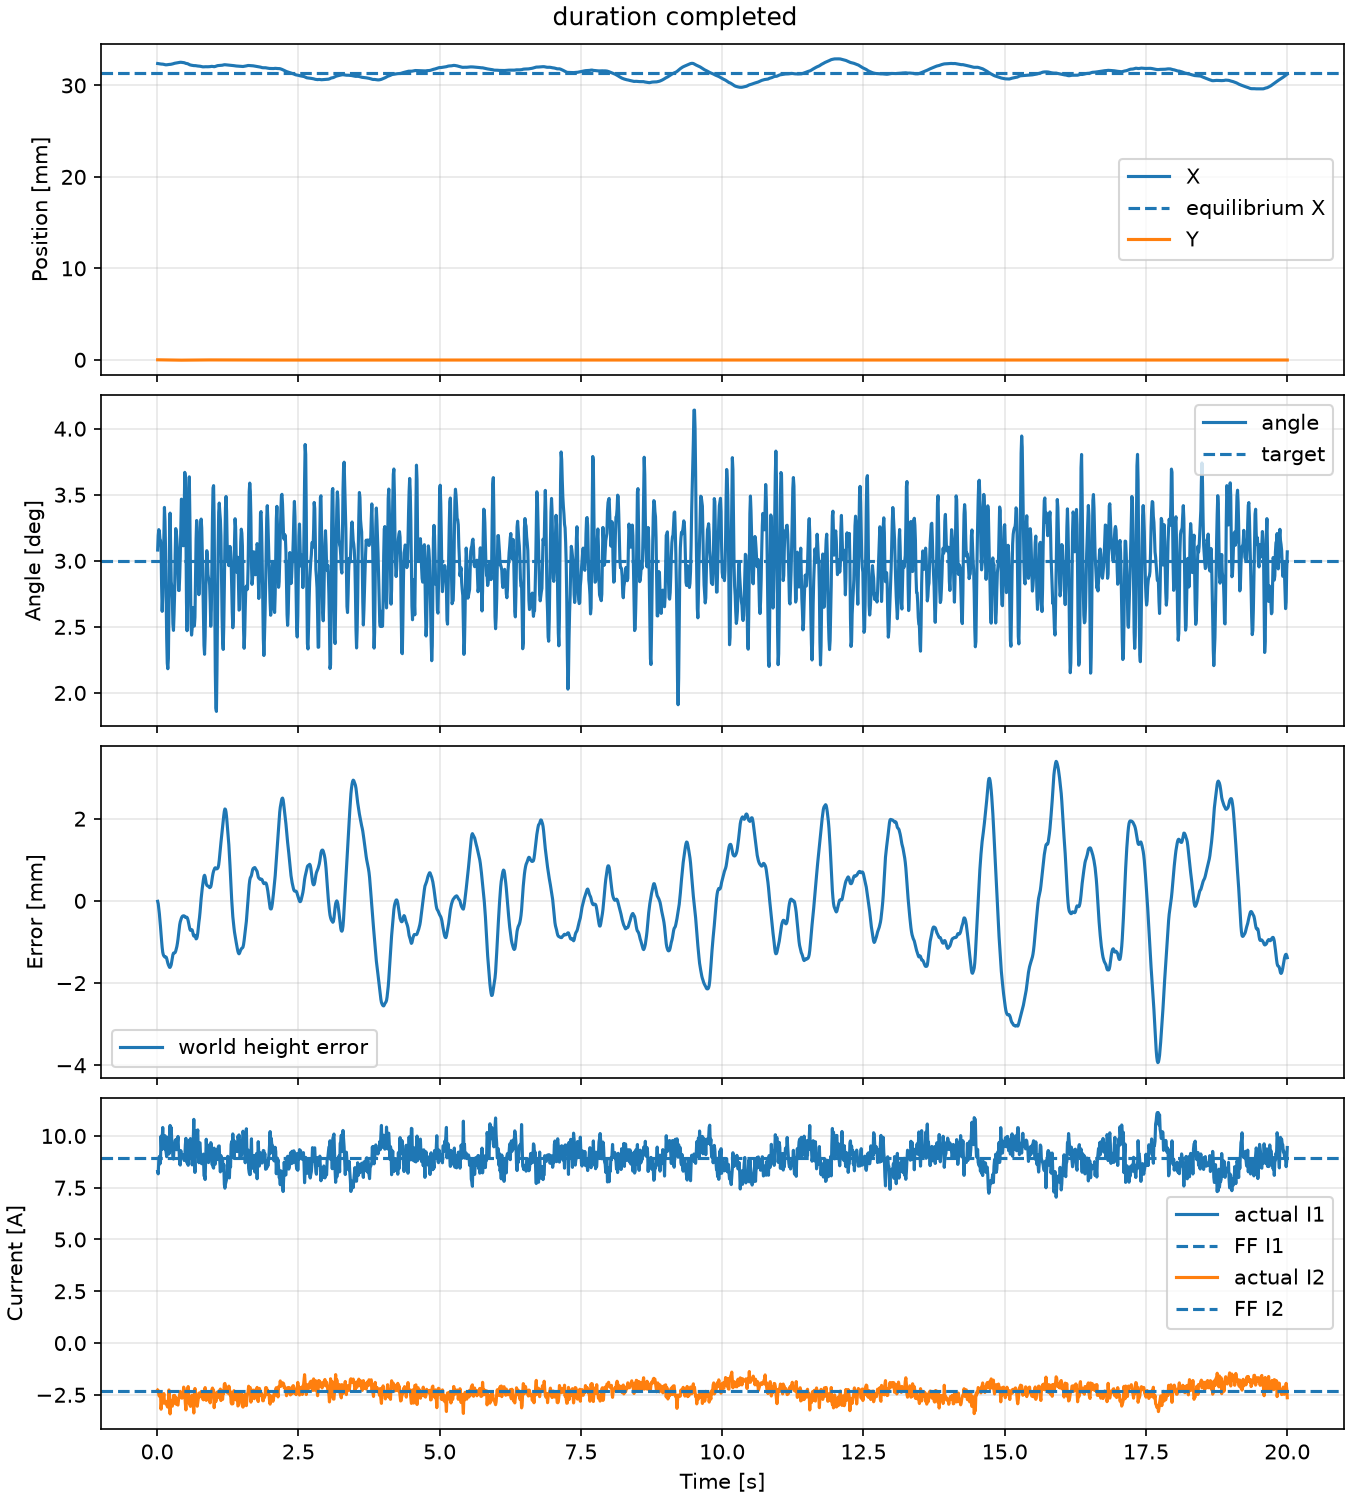

Values plotted in this chart, from the file beside it:
time_s, x_mm, y_mm, z_lcs_mm, angle_deg, height_error_mm, speed_mm_s, command_I1_A, command_I2_A, actual_I1_A, actual_I2_A, Fx_N, Fy_N, Fz_N, allocation_feasible
0.01, 32.4, -7.937433439919267e-05, 100, 3.081, -0.01067, 2.787, 7.902, -2.251, 8.28, -2.269, -0.0002736, 1.1254025402557264e-05, 0.03974, 1.0
0.02, 32.39, -0.0003177, 100.1, 3.191, -0.06845, 8.462, 8.094, -2.305, 8.169, -2.292, -9.654842101584209e-05, 9.473700795202544e-06, 0.03897, 1.0
0.03, 32.38, -0.0006894, 100.2, 3.236, -0.1773, 12.24, 9.217, -2.567, 8.833, -2.469, -9.939965025119317e-05, 8.502546800306932e-06, 0.04204, 1.0
0.04, 32.37, -0.001176, 100.3, 3.222, -0.3068, 13.48, 9.133, -2.642, 9.012, -2.568, 1.5746244651053398e-05, 7.327139914768687e-06, 0.04259, 1.0
0.05, 32.36, -0.00176, 100.5, 3.166, -0.4511, 15.62, 8.413, -2.276, 8.645, -2.382, -0.0001927, 6.370316297035771e-06, 0.04095, 1.0
0.06, 32.35, -0.002426, 100.6, 3.155, -0.623, 18.44, 8.862, -2.402, 8.78, -2.399, -0.000241, 6.197964082070572e-06, 0.04146, 1.0
0.07, 32.34, -0.003173, 100.8, 3.1, -0.8081, 17.73, 10.71, -3.665, 9.991, -3.197, 0.0008101, 6.7625636210669185e-06, 0.04547, 1.0
0.08, 32.33, -0.004003, 101, 2.812, -0.9752, 16.53, 8.941, -2.669, 9.343, -2.863, 0.0003519, 6.346810880672459e-06, 0.04272, 1.0
0.09, 32.33, -0.004912, 101.1, 2.617, -1.134, 14.51, 10.28, -2.599, 9.927, -2.695, -0.0005306, 6.752843510066108e-06, 0.04629, 1.0
0.1, 32.33, -0.005904, 101.2, 2.732, -1.249, 8.815, 10.69, -3.066, 10.41, -2.916, -0.0003003, 6.723247934943554e-06, 0.04809, 1.0
0.11, 32.32, -0.006975, 101.3, 2.958, -1.309, 4.436, 9.331, -2.523, 9.719, -2.674, -0.0002957, 5.885137082523028e-06, 0.04497, 1.0
0.12, 32.3, -0.008115, 101.3, 3.214, -1.339, 2.751, 9.452, -2.321, 9.551, -2.44, -0.0006095, 5.372848173312849e-06, 0.04474, 1.0
0.13, 32.28, -0.009313, 101.4, 3.404, -1.355, 2.528, 9.259, -3.059, 9.368, -2.833, 0.0005117, 4.611669943491159e-06, 0.04248, 1.0
0.14, 32.27, -0.01056, 101.4, 3.299, -1.369, 1.416, 10.37, -2.832, 10.01, -2.838, 8.524860606925337e-05, 4.462825703606399e-06, 0.04598, 1.0
0.15, 32.26, -0.01185, 101.4, 3.078, -1.363, 1.021, 9.056, -2.982, 9.404, -2.938, 0.0006319, 3.638519650503435e-06, 0.04234, 1.0
0.16, 32.25, -0.01318, 101.4, 2.736, -1.368, 1.62, 9.069, -2.878, 9.188, -2.895, 0.0005455, 3.094469407279032e-06, 0.04129, 1.0
0.17, 32.26, -0.01452, 101.4, 2.412, -1.403, 5.133, 8.897, -2.762, 8.996, -2.817, 0.0003656, 2.584198621150696e-06, 0.04046, 1.0
0.18, 32.27, -0.01589, 101.5, 2.225, -1.463, 5.956, 10.47, -3.215, 9.941, -3.067, 0.0002041, 2.3621441825119605e-06, 0.04479, 1.0
0.19, 32.28, -0.01727, 101.5, 2.183, -1.514, 5.002, 9.592, -3.089, 9.714, -3.095, 0.0003975, 1.8132003494139568e-06, 0.04339, 1.0
0.2, 32.29, -0.01865, 101.6, 2.261, -1.557, 3.859, 9.806, -2.553, 9.774, -2.748, -0.0004316, 1.375723341669188e-06, 0.04474, 1.0
0.21, 32.3, -0.02004, 101.6, 2.635, -1.588, 3.067, 8.769, -1.974, 9.126, -2.264, -0.0009684, 8.413664947040654e-07, 0.04266, 1.0
0.22, 32.3, -0.02141, 101.6, 3.171, -1.616, 2.124, 10.31, -3.072, 9.875, -2.782, -5.776709865665252e-05, 3.9639944972302827e-07, 0.0451, 1.0
0.23, 32.3, -0.02277, 101.6, 3.361, -1.618, 1.557, 10.87, -3.803, 10.51, -3.423, 0.001105, -9.065964125254399e-08, 0.04653, 1.0
0.24, 32.31, -0.02411, 101.6, 3.081, -1.59, 3.215, 8.746, -2.381, 9.389, -2.763, 0.0002083, -5.387665140410558e-07, 0.04253, 1.0
0.25, 32.32, -0.02543, 101.6, 2.843, -1.552, 5.796, 10.99, -2.939, 10.41, -2.869, -0.0003376, -1.1111204621314097e-06, 0.04781, 1.0
0.26, 32.33, -0.0267, 101.5, 2.8, -1.472, 9.194, 9.382, -2.965, 9.76, -2.936, 0.0002208, -1.4699310778992778e-06, 0.04416, 1.0
0.27, 32.34, -0.02794, 101.4, 2.71, -1.381, 8.822, 9.268, -3.133, 9.441, -3.05, 0.0006597, -1.8177201280625275e-06, 0.04217, 1.0
0.28, 32.36, -0.02913, 101.3, 2.522, -1.308, 6.138, 8.685, -2.526, 8.96, -2.729, 0.0001599, -2.1468964193221973e-06, 0.04063, 1.0
0.29, 32.38, -0.03028, 101.3, 2.473, -1.272, 2.847, 8.829, -2.412, 8.885, -2.535, -0.0002773, -2.543429681277354e-06, 0.04086, 1.0
0.3, 32.4, -0.03137, 101.3, 2.592, -1.266, 1.96, 9.776, -3.099, 9.451, -2.885, 0.0001757, -3.042884434006909e-06, 0.04289, 1.0
0.31, 32.42, -0.0324, 101.3, 2.749, -1.267, 1.574, 9.506, -2.314, 9.483, -2.526, -0.0006312, -3.4940352477627608e-06, 0.04418, 1.0
0.32, 32.43, -0.03337, 101.3, 3.046, -1.255, 2.416, 9.982, -2.83, 9.79, -2.711, -0.0002997, -3.9095019539400755e-06, 0.0453, 1.0
0.33, 32.44, -0.03427, 101.2, 3.244, -1.219, 4.678, 9.844, -3.089, 9.82, -2.945, 0.0003087, -4.15597209424412e-06, 0.04477, 1.0
0.34, 32.45, -0.0351, 101.2, 3.219, -1.167, 5.333, 9.031, -2.448, 9.332, -2.643, -7.677337691362057e-05, -4.267376859865002e-06, 0.04309, 1.0
0.35, 32.46, -0.03585, 101.1, 3.165, -1.11, 6.719, 10.18, -2.904, 9.859, -2.815, -5.81301801399342e-05, -4.767497117572073e-06, 0.04553, 1.0
0.36, 32.47, -0.03652, 101, 3.083, -1.031, 8.777, 9.599, -3.05, 9.684, -2.968, 0.000378, -4.849563220617192e-06, 0.04418, 1.0
0.37, 32.49, -0.03712, 100.9, 2.908, -0.933, 11.09, 10.13, -3.014, 9.977, -2.997, 0.0001665, -5.240500568215455e-06, 0.04583, 1.0
0.38, 32.5, -0.03763, 100.8, 2.776, -0.8123, 12.47, 8.965, -2.571, 9.339, -2.722, -0.0001059, -5.121197086191409e-06, 0.04331, 1.0
0.39, 32.51, -0.03806, 100.7, 2.775, -0.6905, 12.04, 9.189, -2.601, 9.248, -2.65, -0.0002259, -5.244989403734023e-06, 0.04317, 1.0
0.4, 32.52, -0.03841, 100.6, 2.877, -0.5814, 9.496, 8.291, -2.379, 8.637, -2.475, -0.0001811, -5.01655091165315e-06, 0.04044, 1.0
0.41, 32.53, -0.03869, 100.5, 3.027, -0.5097, 5.409, 8.563, -2.25, 8.594, -2.335, -0.000432, -5.130464000684121e-06, 0.04073, 1.0
0.42, 32.53, -0.03889, 100.5, 3.255, -0.4658, 4.4, 9.701, -2.469, 9.293, -2.426, -0.0006124, -5.647291553660671e-06, 0.04441, 1.0
0.43, 32.53, -0.039, 100.4, 3.466, -0.4213, 4.04, 8.729, -2.651, 8.945, -2.58, 7.917424795205602e-05, -5.3592087798787205e-06, 0.04202, 1.0
0.44, 32.52, -0.03904, 100.4, 3.458, -0.3907, 2.466, 9.155, -2.7, 9.069, -2.662, 0.0002002, -5.4113521172696735e-06, 0.04249, 1.0
0.45, 32.52, -0.039, 100.4, 3.29, -0.3729, 1.324, 9.062, -2.624, 9.062, -2.635, 8.098308666455029e-05, -5.387497652858952e-06, 0.04256, 1.0
0.46, 32.51, -0.03888, 100.4, 3.114, -0.3652, 0.5512, 9.091, -2.541, 9.084, -2.572, -0.000154, -5.37145833454794e-06, 0.0429, 1.0
0.47, 32.5, -0.03869, 100.4, 3.115, -0.3636, 1.315, 8.811, -1.867, 8.918, -2.128, -0.001097, -5.348155577254709e-06, 0.04338, 1.0
0.48, 32.48, -0.03843, 100.4, 3.41, -0.3657, 2.616, 8.746, -2.3, 8.814, -2.233, -0.0006566, -5.121668323823658e-06, 0.04246, 1.0
0.49, 32.46, -0.03809, 100.4, 3.669, -0.3796, 3.568, 9.024, -2.601, 8.942, -2.467, -6.171516188716031e-05, -4.979685435703429e-06, 0.04241, 1.0
0.5, 32.43, -0.03769, 100.4, 3.634, -0.4005, 3.032, 9.938, -3.178, 9.571, -2.92, 0.0006113, -5.057695516737237e-06, 0.04448, 1.0
0.51, 32.41, -0.03723, 100.4, 3.229, -0.4063, 1.387, 10.07, -3.407, 9.886, -3.231, 0.0009919, -4.960824481238524e-06, 0.04525, 1.0
0.52, 32.4, -0.0367, 100.4, 2.69, -0.396, 0.9417, 8.402, -2.283, 8.943, -2.637, 1.3359514644713242e-05, -4.40227110407726e-06, 0.04187, 1.0
0.53, 32.39, -0.03612, 100.4, 2.471, -0.4018, 2.04, 8.552, -2.213, 8.693, -2.357, -0.0005709, -4.138556966744311e-06, 0.04135, 1.0
0.54, 32.38, -0.03548, 100.4, 2.662, -0.4324, 4.437, 8.842, -2.19, 8.791, -2.254, -0.0008168, -3.9875821394863564e-06, 0.04219, 1.0
0.55, 32.35, -0.0348, 100.5, 3.113, -0.4831, 6.93, 8.449, -2.016, 8.582, -2.101, -0.0008495, -3.6694325529496026e-06, 0.04145, 1.0
0.56, 32.32, -0.03408, 100.6, 3.551, -0.556, 8.839, 9.241, -2.711, 8.998, -2.484, -2.479003725387729e-05, -3.4931718108366368e-06, 0.04247, 1.0
0.57, 32.28, -0.03332, 100.6, 3.636, -0.6336, 7.645, 10.26, -3.193, 9.787, -2.938, 0.0006044, -3.4359174576684133e-06, 0.04534, 1.0
0.58, 32.25, -0.03252, 100.7, 3.336, -0.6876, 4.86, 9.699, -2.943, 9.727, -2.954, 0.0005856, -3.106579121552044e-06, 0.04489, 1.0
0.59, 32.23, -0.03169, 100.7, 2.886, -0.7159, 2.221, 9.95, -3.127, 9.873, -3.059, 0.0005603, -2.8313661961862353e-06, 0.04534, 1.0
0.6, 32.22, -0.03083, 100.7, 2.523, -0.7166, 1.737, 9.587, -2.594, 9.687, -2.762, -0.0001662, -2.5084492209087594e-06, 0.04525, 1.0
... 1,940 more rows
